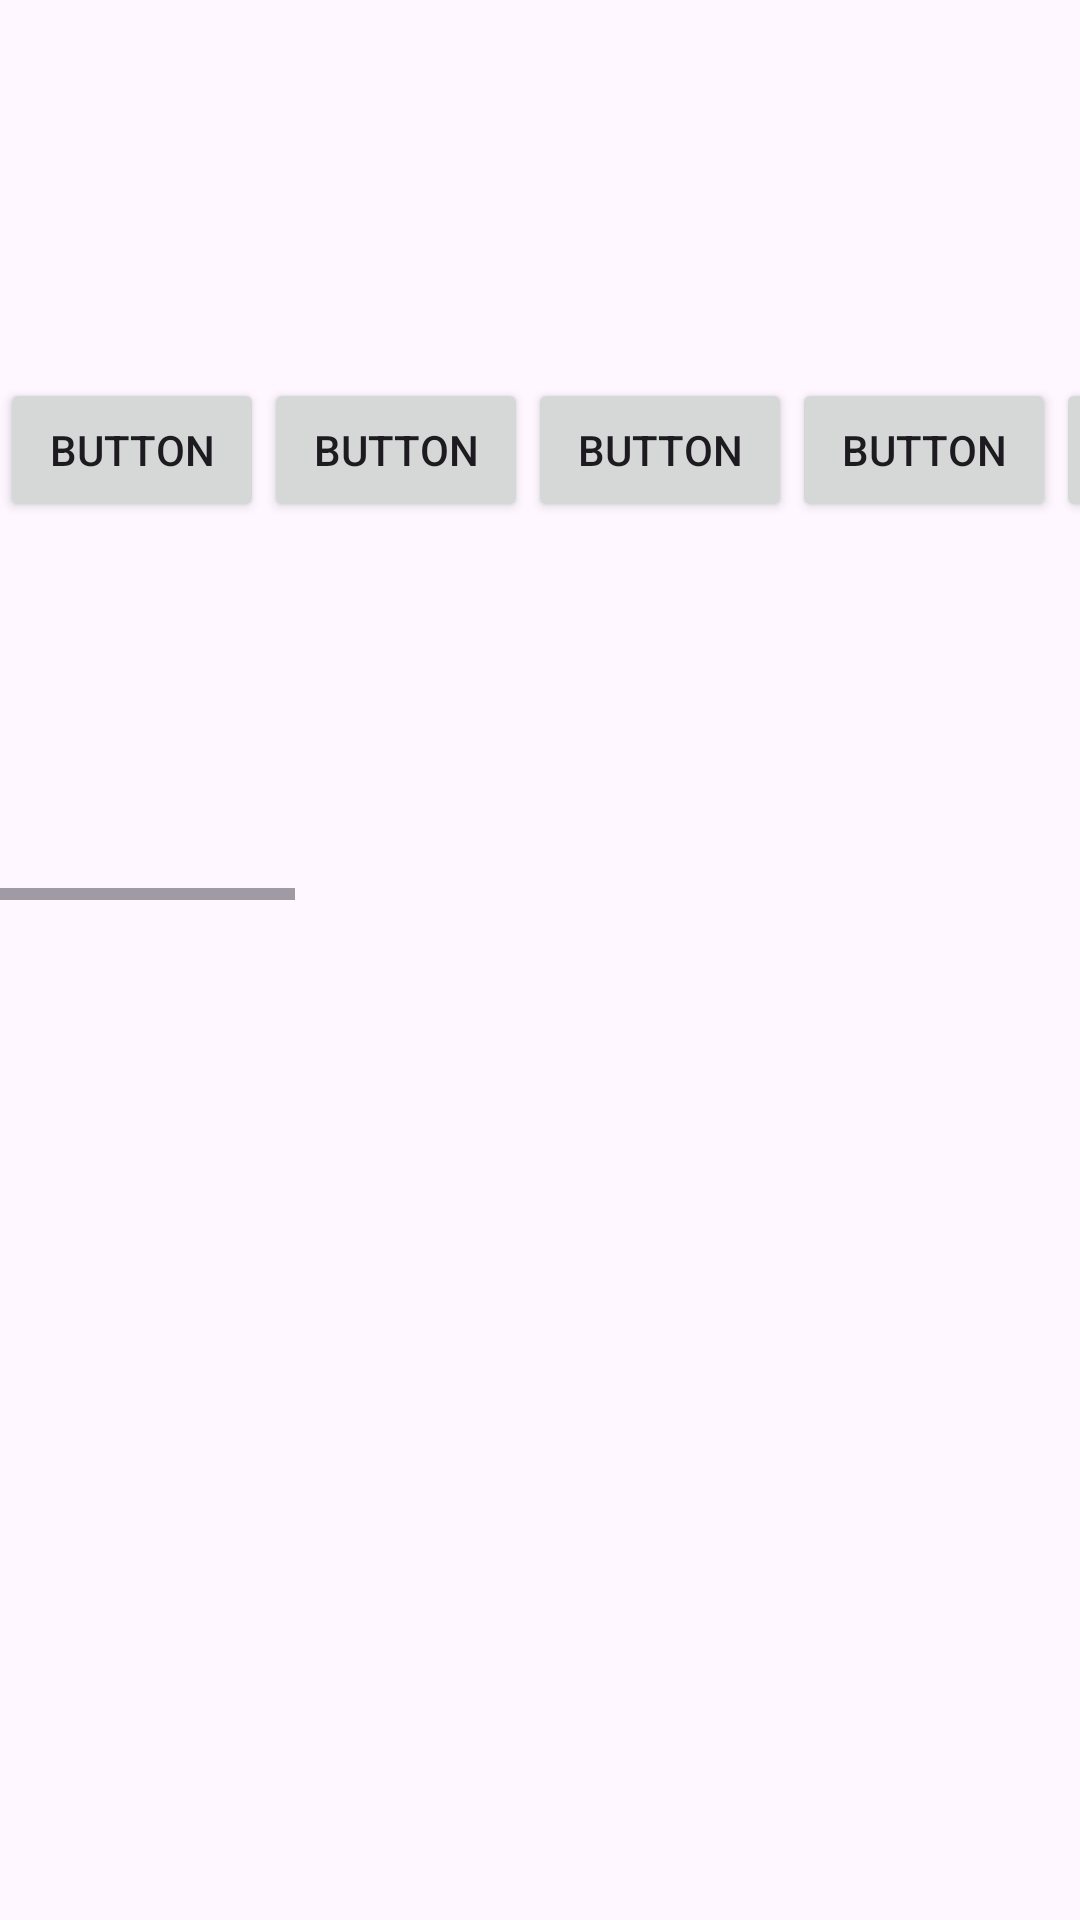

The Android layout XML behind this screen, and the referenced resources:
<!-- AndroidManifest.xml: application theme Theme._34A -->
<!-- res/layout/activity_scroll_view.xml -->
<?xml version="1.0" encoding="utf-8"?>
<ScrollView xmlns:android="http://schemas.android.com/apk/res/android"
    xmlns:app="http://schemas.android.com/apk/res-auto"
    xmlns:tools="http://schemas.android.com/tools"
    android:id="@+id/main"
    android:layout_width="match_parent"
    android:layout_height="match_parent"
    tools:context=".ScrollViewActivity">

    <HorizontalScrollView
        android:layout_width="wrap_content"
        android:layout_height="wrap_content">
    <LinearLayout
        android:orientation="horizontal"
        android:layout_width="match_parent"
        android:layout_height="match_parent">
        <Button
            android:id="@+id/button1"
            android:text="Button"
            android:layout_width="match_parent"
            android:layout_height="wrap_content"/>
        <Button
            android:id="@+id/button2"
            android:text="Button"
            android:layout_width="match_parent"
            android:layout_height="wrap_content"/>
        <Button
            android:id="@+id/button3"
            android:text="Button"
            android:layout_width="match_parent"
            android:layout_height="wrap_content"/>
        <Button
            android:id="@+id/button4"
            android:text="Button"
            android:layout_width="match_parent"
            android:layout_height="wrap_content"/>
        <Button
            android:id="@+id/button5"
            android:text="Button"
            android:layout_width="match_parent"
            android:layout_height="wrap_content"/>
        <Button
            android:id="@+id/button6"
            android:text="Button"
            android:layout_width="match_parent"
            android:layout_height="wrap_content"/>
        <Button
            android:id="@+id/button7"
            android:text="Button"
            android:layout_width="match_parent"
            android:layout_height="wrap_content"/>
        <Button
            android:id="@+id/button8"
            android:text="Button"
            android:layout_width="match_parent"
            android:layout_height="wrap_content"/>
        <Button
            android:id="@+id/button9"
            android:text="Button"
            android:layout_width="match_parent"
            android:layout_height="wrap_content"/>
        <Button
            android:id="@+id/button10"
            android:text="Button"
            android:layout_width="match_parent"
            android:layout_height="300dp"/>
        <Button
            android:id="@+id/button11"
            android:text="Button"
            android:layout_width="match_parent"
            android:layout_height="200dp"/>
        <Button
            android:id="@+id/button12"
            android:text="Button"
            android:layout_width="match_parent"
            android:layout_height="wrap_content"/>
        <Button
            android:id="@+id/button13"
            android:text="Button"
            android:layout_width="match_parent"
            android:layout_height="wrap_content"/>
        <Button
            android:id="@+id/button14"
            android:text="Button"
            android:layout_width="match_parent"
            android:layout_height="wrap_content"/>
        <Button
            android:id="@+id/button15"
            android:text="Button"
            android:layout_width="match_parent"
            android:layout_height="wrap_content"/>

    </LinearLayout>
    </HorizontalScrollView>
</ScrollView>
<!-- resources referenced by this layout -->
<resources>
  <style name="Theme._34A" parent="Base.Theme._34A" />
  <style name="Base.Theme._34A" parent="Theme.Material3.DayNight.NoActionBar">
          
          
      </style>
</resources>
